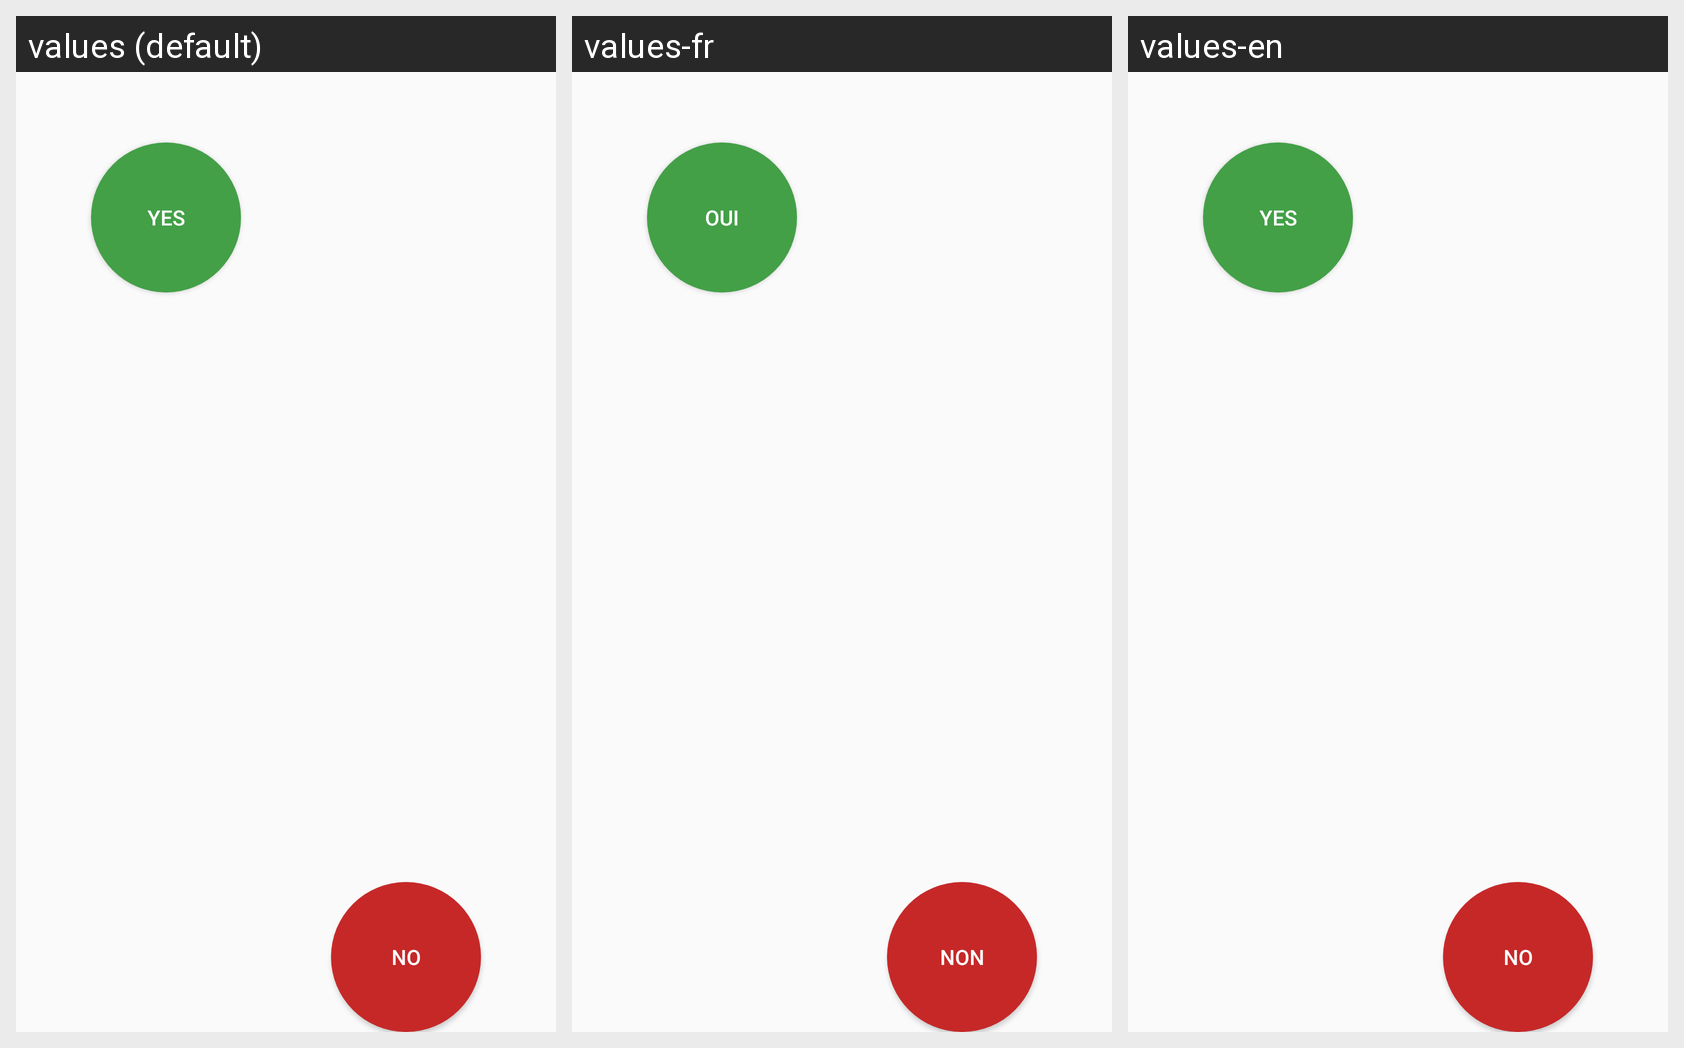

This grid shows one Android layout under several languages. Give, for every string resource on the screen, its name, the default text and each shown locale's text.
Android screen res/layout/dialog_delete_choice.xml rendered under 3 locales, left to right: values (default), values-fr, values-en. Device: Nexus 5 (rendered at 1080×1920; each locale shown at half size, 540×960, under a caption strip naming it); theme MyMaterialTheme.
Strings drawn on this screen, with the default value and each locale's value (text and hints the layout hard-codes, and strings that could not be matched under every locale, appear in the picture but are not listed):

oui
  values: Yes
  values-fr: Oui
  values-en: Yes

non
  values: No
  values-fr: Non
  values-en: No
